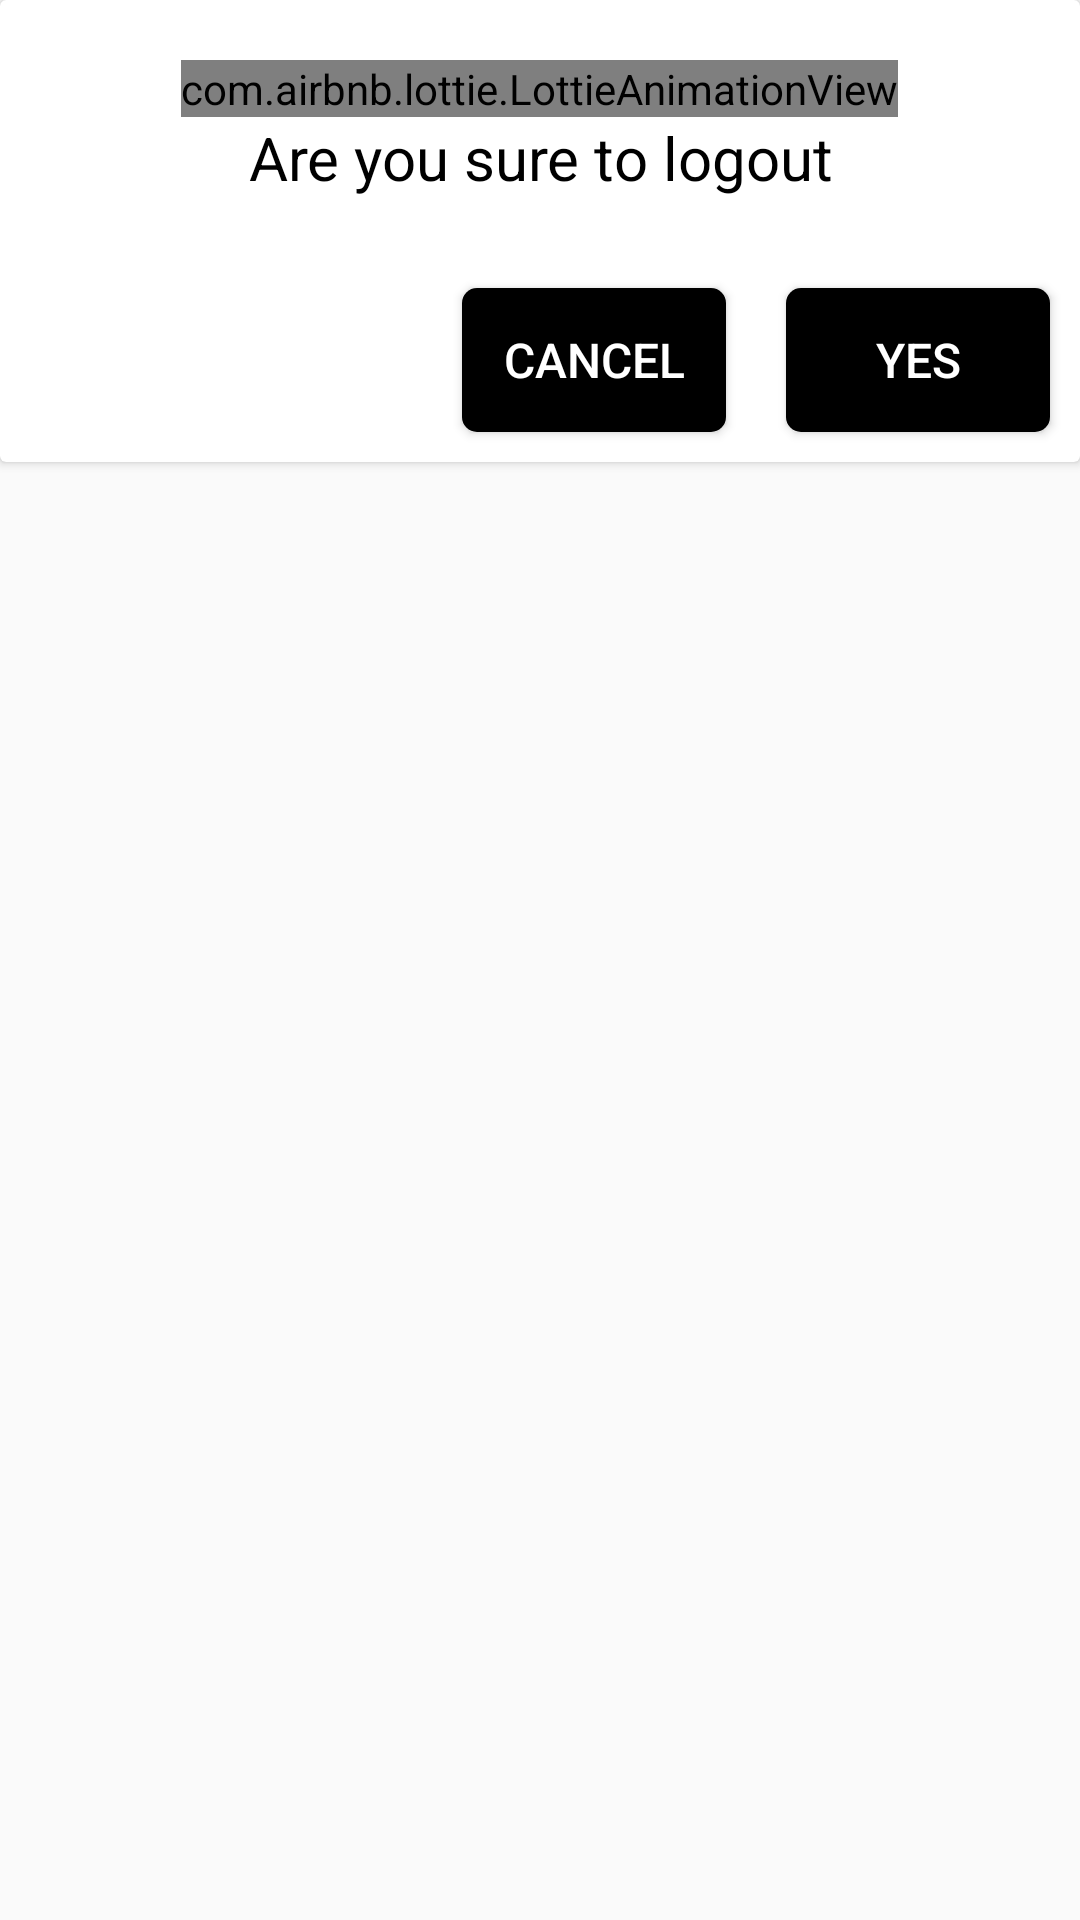

The Android layout XML behind this screen, and the referenced resources:
<!-- AndroidManifest.xml: application theme AppTheme -->
<!-- res/layout/logout_dialog.xml -->
<?xml version="1.0" encoding="utf-8"?>
<RelativeLayout xmlns:android="http://schemas.android.com/apk/res/android"
    android:layout_width="match_parent"
    android:layout_height="wrap_content"
    xmlns:app="http://schemas.android.com/apk/res-auto"
    android:background="#00FFFFFF">
    <android.support.v7.widget.CardView
        android:layout_width="match_parent"
        android:layout_height="wrap_content">
        <RelativeLayout
            android:layout_width="match_parent"
            android:layout_height="wrap_content"
            android:background="#00FFFFFF">


            <com.airbnb.lottie.LottieAnimationView
                android:layout_width="wrap_content"
                android:layout_height="wrap_content"
                android:layout_centerHorizontal="true"
                app:lottie_fileName="crying.json"
                android:layout_marginTop="20dp"
                android:id="@+id/crying"
                android:layout_alignParentTop="true"
                app:lottie_autoPlay="true"
                app:lottie_loop="true"/>

            <TextView
                android:layout_width="match_parent"
                android:layout_height="wrap_content"
                android:text="Are you sure to logout"
                android:gravity="center"
                android:textSize="20sp"
                android:textColor="#000"
                android:layout_marginBottom="20dp"
                android:id="@+id/text"
                android:layout_below="@id/crying"/>

            <Button
                android:layout_width="wrap_content"
                android:layout_height="wrap_content"
                android:padding="10dp"
                android:layout_marginTop="20dp"
                android:layout_margin="10dp"
                android:background="@drawable/button"
                android:text="Yes"
                android:id="@+id/logout"
                android:textColor="#fff"
                android:textSize="16sp"
                android:layout_alignParentEnd="true"
                android:layout_below="@id/text"/>

            <Button
                android:layout_width="wrap_content"
                android:layout_height="wrap_content"
                android:layout_toStartOf="@id/logout"
                android:layout_below="@id/text"
                android:padding="10dp"
                android:layout_marginTop="20dp"
                android:layout_margin="10dp"
                android:text="cancel"
                android:textSize="16sp"
                android:id="@+id/cancel"
                android:textColor="#fff"
                android:background="@drawable/button"/>


        </RelativeLayout>
    </android.support.v7.widget.CardView>




</RelativeLayout>
<!-- resources referenced by this layout -->
<resources>
  <!-- drawable button (drawable) -->
  <?xml version="1.0" encoding="utf-8"?>
  <selector xmlns:android="http://schemas.android.com/apk/res/android">
      <item android:state_pressed="false">
          <shape android:shape="rectangle">
              <solid android:color="#000000" />
              <corners android:radius="5dp"/>
          </shape>
  
      </item>
  
      <item android:state_pressed="true">
          <shape android:shape="rectangle">
              <solid android:color="#424242"/>
              <corners android:radius="5dp"/>
          </shape>
      </item>
  </selector>
  <style name="AppTheme" parent="Theme.AppCompat.Light.NoActionBar">
          
          <item name="colorPrimary">@color/colorPrimary</item>
          <item name="colorPrimaryDark">#000000</item>
          <item name="colorAccent">#424242</item>
          <item name="android:windowDisablePreview">true</item>
          <item name="android:textColorHint">#bdbdbd</item>
  
          <item name="colorControlActivated">@color/colorPrimary</item>
  
      </style>
  <color name="colorPrimary">#212121</color>
</resources>
